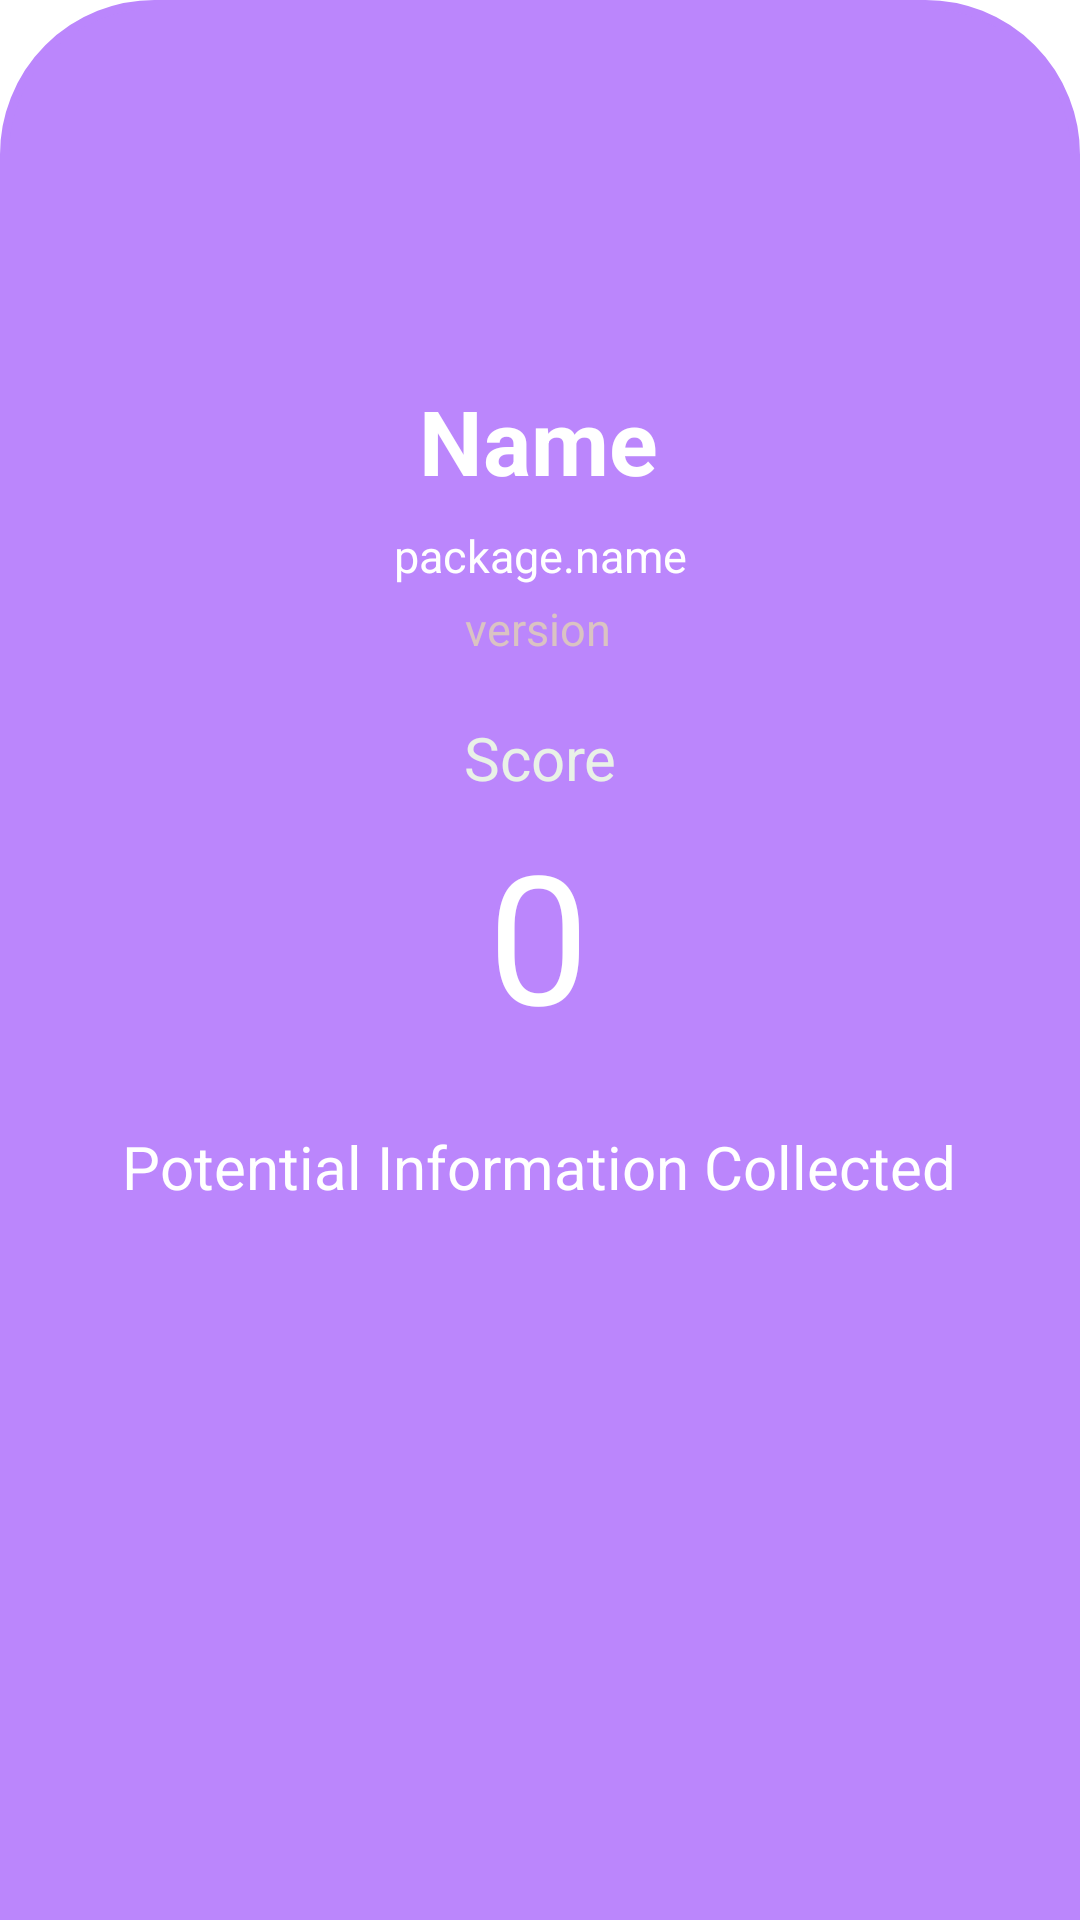

Produce the Android XML layout that renders to this screen, including the resource entries it uses.
<!-- AndroidManifest.xml: application theme Theme.Qupris -->
<!-- res/layout/activity_main2.xml -->
<?xml version="1.0" encoding="utf-8"?>
<androidx.constraintlayout.widget.ConstraintLayout xmlns:android="http://schemas.android.com/apk/res/android"
    xmlns:app="http://schemas.android.com/apk/res-auto"
    xmlns:tools="http://schemas.android.com/tools"
    android:id="@+id/constraint_layout_activity_2"
    android:layout_width="match_parent"
    android:layout_height="match_parent"
    android:background="@drawable/layout_bg">

    <ImageView
        android:id="@+id/app_logo_m2"
        android:layout_width="wrap_content"
        android:layout_height="wrap_content"
        app:layout_constraintBottom_toBottomOf="parent"
        app:layout_constraintEnd_toEndOf="parent"
        app:layout_constraintHorizontal_bias="0.498"
        app:layout_constraintStart_toStartOf="parent"
        app:layout_constraintTop_toTopOf="parent"
        app:layout_constraintVertical_bias="0.154"
        app:srcCompat="@drawable/ic_launcher_foreground" />

    <TextView
        android:id="@+id/app_name_m2"
        android:layout_width="wrap_content"
        android:layout_height="wrap_content"
        android:layout_marginTop="28dp"
        android:text="Name"
        android:textStyle="bold"
        android:textSize="30sp"
        android:textColor="@color/white"
        app:layout_constraintEnd_toEndOf="parent"
        app:layout_constraintHorizontal_bias="0.498"
        app:layout_constraintStart_toStartOf="parent"
        app:layout_constraintTop_toBottomOf="@+id/app_logo_m2" />

    <TextView
        android:id="@+id/app_packagename_m2"
        android:layout_width="wrap_content"
        android:layout_height="wrap_content"
        android:layout_marginTop="8dp"
        android:text="package.name"
        android:textColor="@color/white"
        android:textSize="15sp"
        app:layout_constraintEnd_toEndOf="parent"
        app:layout_constraintStart_toStartOf="parent"
        app:layout_constraintTop_toBottomOf="@+id/app_name_m2" />

    <TextView
        android:id="@+id/version_m2"
        android:layout_width="wrap_content"
        android:layout_height="wrap_content"
        android:layout_marginTop="4dp"
        android:text="version"
        android:textColor="#DAC3C3"
        android:textSize="15sp"
        app:layout_constraintEnd_toEndOf="parent"
        app:layout_constraintHorizontal_bias="0.498"
        app:layout_constraintStart_toStartOf="parent"
        app:layout_constraintTop_toBottomOf="@+id/app_packagename_m2" />


    <TextView
        android:id="@+id/app_score_m2"
        android:layout_width="wrap_content"
        android:layout_height="wrap_content"
        android:layout_marginTop="76dp"
        android:text="0"
        android:textColor="@color/white"
        android:textSize="60sp"
        app:layout_constraintEnd_toEndOf="parent"
        app:layout_constraintHorizontal_bias="0.498"
        app:layout_constraintStart_toStartOf="parent"
        app:layout_constraintTop_toBottomOf="@+id/app_packagename_m2" />

    <TextView
        android:id="@+id/score_text_m2"
        android:layout_width="wrap_content"
        android:layout_height="wrap_content"
        android:text="Score"
        android:textColor="#E9F1E7"
        android:textSize="20sp"
        app:layout_constraintBottom_toTopOf="@+id/app_score_m2"
        app:layout_constraintEnd_toEndOf="parent"
        app:layout_constraintStart_toStartOf="parent"
        app:layout_constraintTop_toBottomOf="@+id/app_packagename_m2"
        app:layout_constraintVertical_bias="0.894" />


    <TextView
        android:id="@+id/piis_text_m2"
        android:layout_width="wrap_content"
        android:layout_height="wrap_content"
        android:layout_marginTop="24dp"
        android:text="Potential Information Collected"
        android:textColor="@color/white"
        android:textSize="20sp"
        app:layout_constraintEnd_toEndOf="parent"
        app:layout_constraintHorizontal_bias="0.496"
        app:layout_constraintStart_toStartOf="parent"
        app:layout_constraintTop_toBottomOf="@+id/app_score_m2" />

    <androidx.recyclerview.widget.RecyclerView
        android:id="@+id/method_recyclerview"
        android:layout_width="409dp"
        android:layout_height="153dp"
        android:layout_marginStart="1dp"
        android:layout_marginTop="8dp"
        android:layout_marginEnd="1dp"
        app:layout_constraintBottom_toBottomOf="parent"
        app:layout_constraintEnd_toEndOf="parent"
        app:layout_constraintHorizontal_bias="1.0"
        app:layout_constraintStart_toStartOf="parent"
        app:layout_constraintTop_toBottomOf="@+id/piis_text_m2" />

    <TextView
        android:id="@+id/no_piis"
        android:layout_width="wrap_content"
        android:layout_height="wrap_content"
        android:text="TextView"
        android:visibility="invisible"
        app:layout_constraintBottom_toBottomOf="parent"
        app:layout_constraintEnd_toEndOf="parent"
        app:layout_constraintStart_toStartOf="parent"
        app:layout_constraintTop_toBottomOf="@+id/piis_text_m2"
        android:textColor="@color/white"
        />


</androidx.constraintlayout.widget.ConstraintLayout>
<!-- resources referenced by this layout -->
<resources>
  <color name="white">#FFFFFFFF</color>
  <!-- drawable layout_bg (drawable-v24) -->
  <?xml version="1.0" encoding="UTF-8"?>
  <shape xmlns:android="http://schemas.android.com/apk/res/android">
      <solid android:color="@color/purple_200"/>
      <stroke android:width="3dp" android:color="@color/purple_200" />
      <corners android:bottomRightRadius="0dp" android:bottomLeftRadius="0dp"
          android:topLeftRadius="50dp" android:topRightRadius="50dp"/>
      <padding android:left="0dp" android:top="0dp" android:right="0dp" android:bottom="0dp" />
  </shape>
  <style name="Theme.Qupris" parent="Theme.MaterialComponents.DayNight.DarkActionBar">
          
          <item name="colorPrimary">@color/purple_500</item>
          <item name="colorPrimaryVariant">@color/purple_700</item>
          <item name="colorOnPrimary">@color/white</item>
          
          <item name="colorSecondary">@color/teal_200</item>
          <item name="colorSecondaryVariant">@color/teal_700</item>
          <item name="colorOnSecondary">@color/black</item>
          
          <item name="android:statusBarColor">?attr/colorPrimaryVariant</item>
          
      </style>
  <color name="purple_200">#FFBB86FC</color>
  <color name="purple_500">#FF6200EE</color>
  <color name="purple_700">#FF3700B3</color>
  <color name="teal_200">#FF03DAC5</color>
  <color name="teal_700">#FF018786</color>
  <color name="black">#FF000000</color>
</resources>
